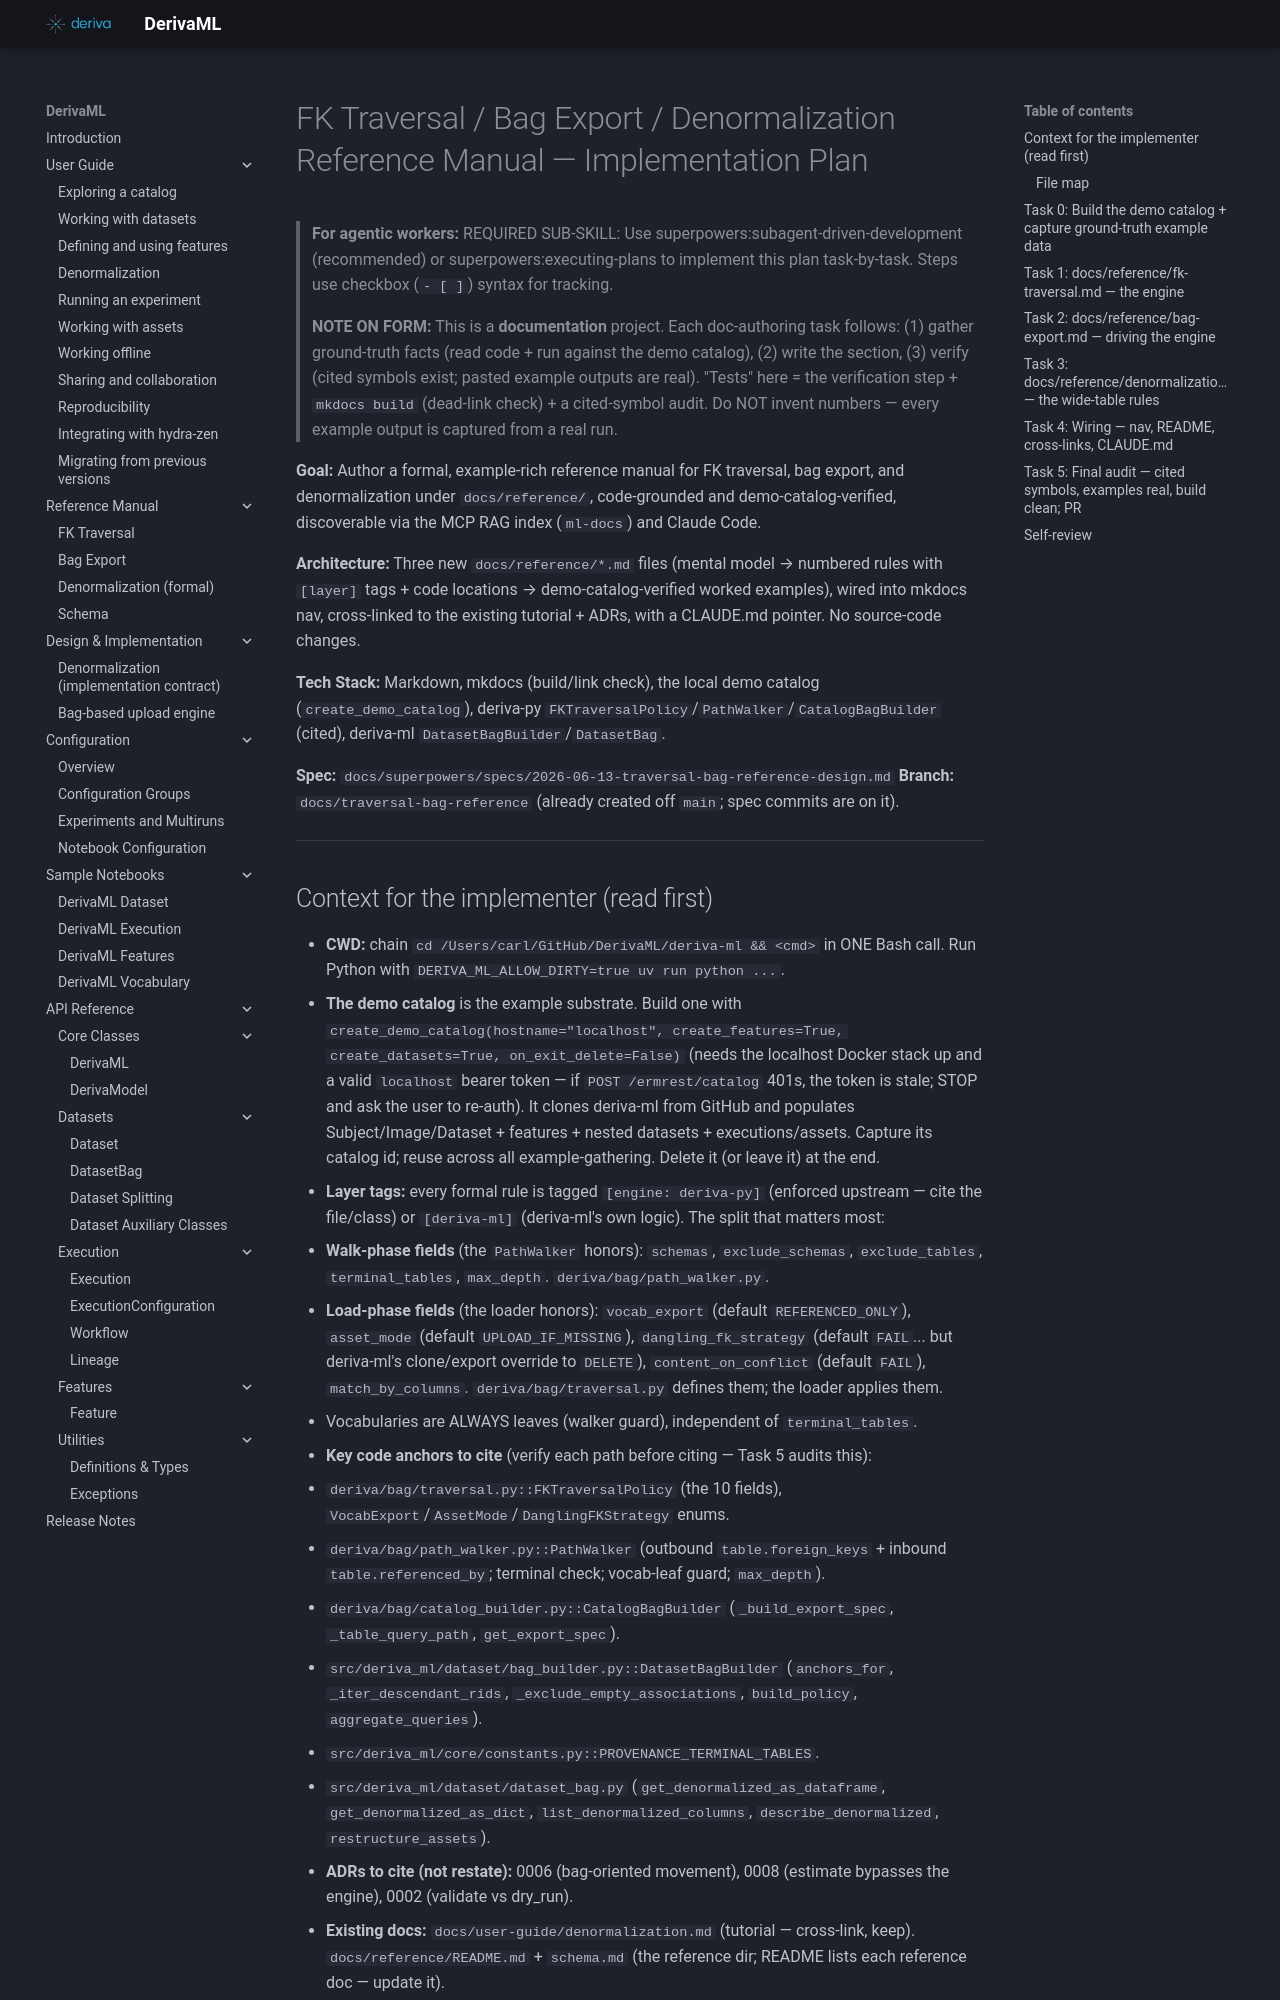

repository: informatics-isi-edu/deriva-ml · page: superpowers/plans/2026-06-13-traversal-bag-reference/index.html · generator: mkdocs

# FK Traversal / Bag Export / Denormalization Reference Manual — Implementation Plan

> **For agentic workers:** REQUIRED SUB-SKILL: Use superpowers:subagent-driven-development (recommended) or superpowers:executing-plans to implement this plan task-by-task. Steps use checkbox (`- [ ]`) syntax for tracking.
>
> **NOTE ON FORM:** This is a **documentation** project. Each doc-authoring task follows: (1) gather ground-truth facts (read code + run against the demo catalog), (2) write the section, (3) verify (cited symbols exist; pasted example outputs are real). "Tests" here = the verification step + `mkdocs build` (dead-link check) + a cited-symbol audit. Do NOT invent numbers — every example output is captured from a real run.

**Goal:** Author a formal, example-rich reference manual for FK traversal, bag export, and denormalization under `docs/reference/`, code-grounded and demo-catalog-verified, discoverable via the MCP RAG index (`ml-docs`) and Claude Code.

**Architecture:** Three new `docs/reference/*.md` files (mental model → numbered rules with `[layer]` tags + code locations → demo-catalog-verified worked examples), wired into mkdocs nav, cross-linked to the existing tutorial + ADRs, with a CLAUDE.md pointer. No source-code changes.

**Tech Stack:** Markdown, mkdocs (build/link check), the local demo catalog (`create_demo_catalog`), deriva-py `FKTraversalPolicy`/`PathWalker`/`CatalogBagBuilder` (cited), deriva-ml `DatasetBagBuilder`/`DatasetBag`.

**Spec:** `docs/superpowers/specs/2026-06-13-traversal-bag-reference-design.md`
**Branch:** `docs/traversal-bag-reference` (already created off `main`; spec commits are on it).

---
